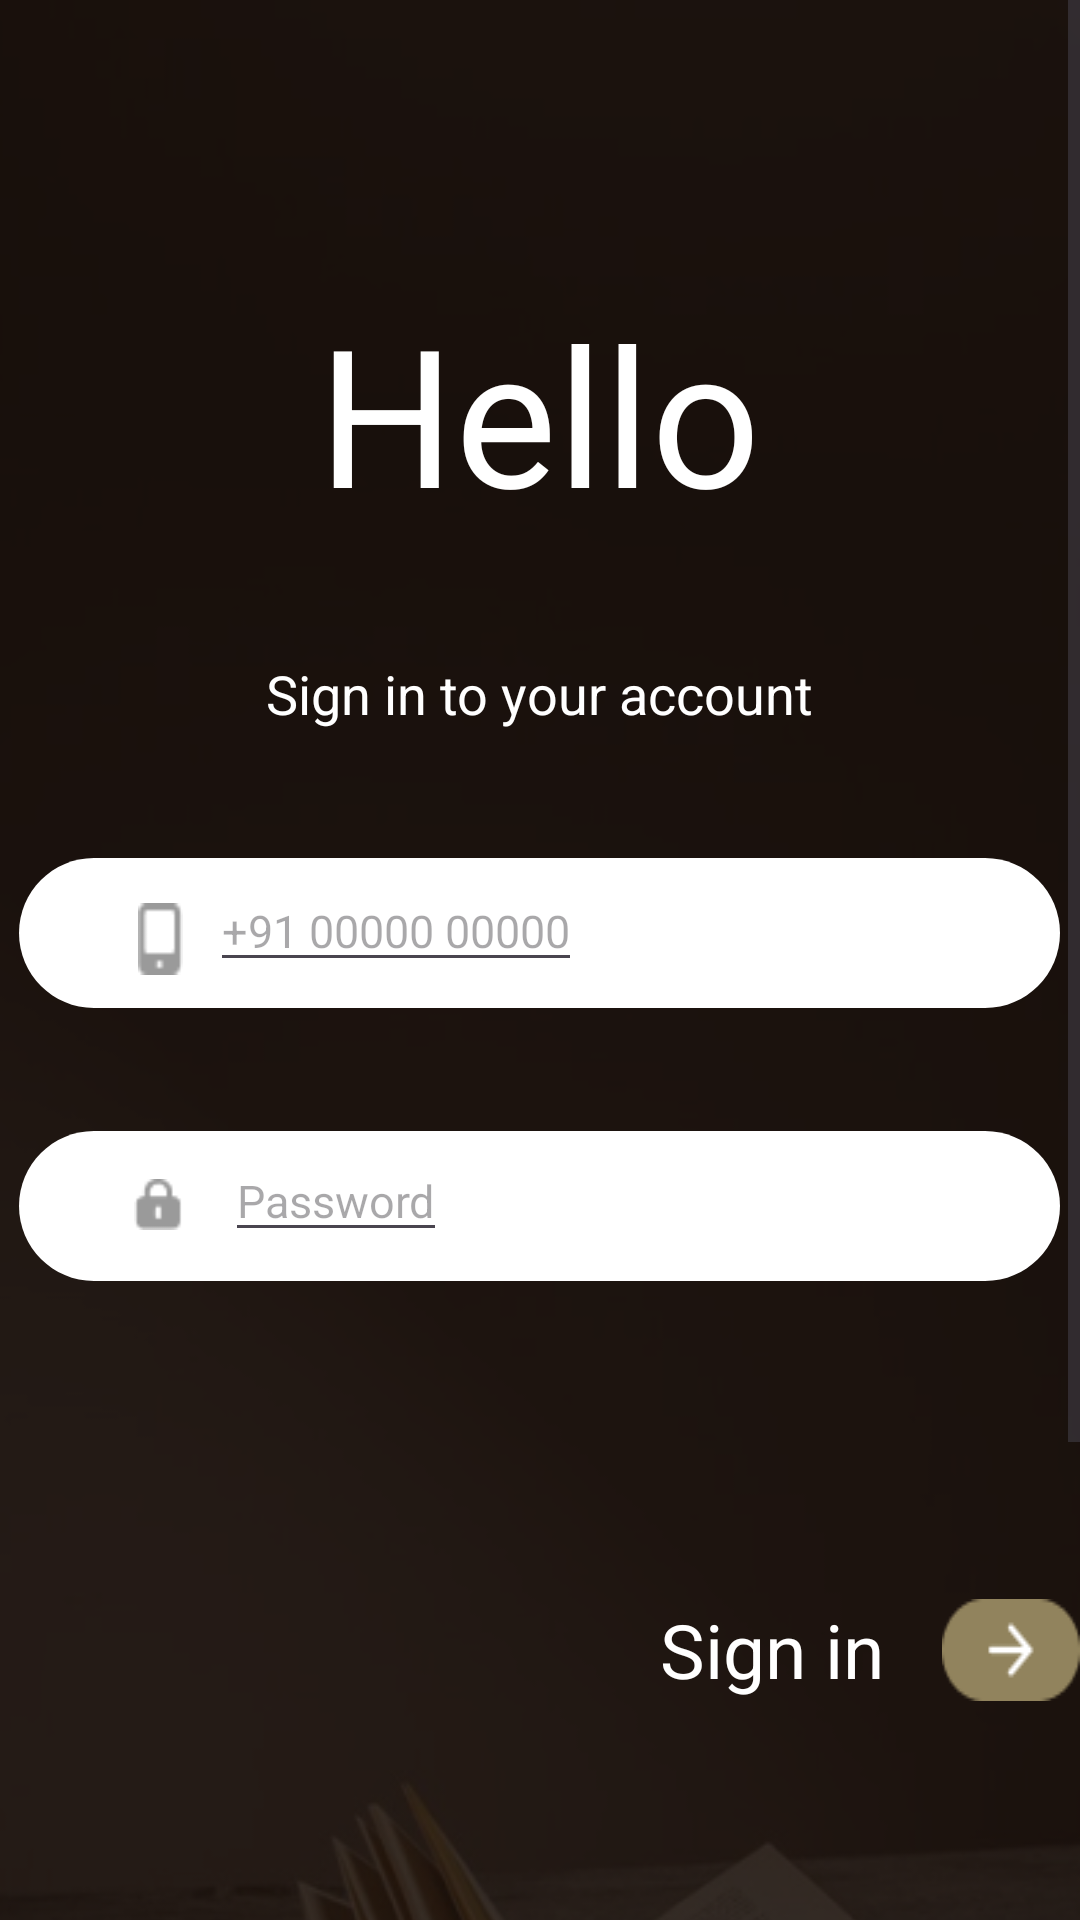

Reconstruct the res/layout file that produces this screen, plus the resources it refers to.
<!-- AndroidManifest.xml: application theme Theme.EBooks -->
<!-- res/layout/activity_login.xml -->
<?xml version="1.0" encoding="utf-8"?>
<ScrollView xmlns:android="http://schemas.android.com/apk/res/android"
    xmlns:app="http://schemas.android.com/apk/res-auto"
    xmlns:tools="http://schemas.android.com/tools"
    android:id="@+id/main_scrollview"
    android:layout_width="match_parent"
    android:layout_height="match_parent"
    tools:context=".Login_Activity">

    <RelativeLayout
        android:id="@+id/main"
        android:layout_width="match_parent"
        android:layout_height="wrap_content">

    <View
        android:id="@+id/image_23"
        android:layout_width="match_parent"
        android:layout_height="wrap_content"
        android:layout_alignParentTop="true"
        android:background="@drawable/group2" />

    <TextView
        android:id="@+id/hello"
        android:layout_width="203dp"
        android:layout_height="83dp"
        android:layout_centerHorizontal="true"
        android:layout_alignParentTop="true"
        android:layout_marginTop="95dp"
        android:text="@string/hello"
        android:textAppearance="@style/hello"
        android:gravity="center_horizontal|top"
        />


    <TextView
        android:id="@+id/sign_in_to_"
        android:layout_width="203dp"
        android:layout_height="26dp"
        android:layout_centerHorizontal="true"
        android:layout_alignParentTop="true"
        android:layout_marginTop="219dp"
        android:text="@string/sign_in_to_"
        android:textAppearance="@style/sign_in_to_"
        android:gravity="center_horizontal|top"
        />

    <View
        android:id="@+id/rectangle_1"
        android:layout_width="347dp"
        android:layout_height="50dp"
        android:layout_centerHorizontal="true"
        android:layout_alignParentTop="true"
        android:layout_marginTop="286dp"
        android:background="@drawable/rectangle_1"
        />


    <EditText
        android:id="@+id/username"
        android:layout_width="wrap_content"
        android:layout_height="wrap_content"
        android:layout_marginLeft="70dp"
        android:layout_marginTop="290dp"
        android:gravity="top"
        android:inputType="number"
        android:hint="@string/some_id"
        android:textAppearance="@style/username"
        android:textColor="@color/brown" />

            <View
                android:id="@+id/group"
                android:layout_width="14.86dp"
                android:layout_height="24dp"
                android:layout_marginTop="301dp"
                android:layout_marginLeft="46dp"
                android:background="@drawable/group6"
                />


    <View
        android:id="@+id/group_2"
        android:layout_width="347dp"
        android:layout_height="50dp"
        android:layout_centerHorizontal="true"
        android:layout_alignParentTop="true"
        android:layout_marginTop="377dp"
        android:background="@drawable/rectangle_1"

        />













    <TextView
        android:id="@+id/sign_in"
        android:layout_width="88dp"
        android:layout_height="34dp"
        android:layout_alignParentLeft="true"
        android:layout_marginLeft="220dp"
        android:layout_alignParentTop="true"
        android:layout_marginTop="533dp"
        android:text="@string/sign_in"
        android:textAppearance="@style/sign_in"
        android:gravity="top"
        />

    <View
        android:id="@+id/group_3"
        android:layout_width="56dp"
        android:layout_height="34dp"
        android:layout_alignParentLeft="true"
        android:layout_marginLeft="314dp"
        android:layout_alignParentTop="true"
        android:layout_marginTop="533dp"
        android:background="@drawable/group"

        />

    <EditText
        android:id="@+id/password"
        android:layout_width="wrap_content"
        android:layout_height="wrap_content"
        android:layout_alignParentLeft="true"
        android:layout_alignParentTop="true"
        android:layout_marginLeft="75.05dp"
        android:layout_marginTop="380dp"
        android:gravity="top"
        android:hint="@string/password"
        android:textAppearance="@style/password" />


    <View
        android:id="@+id/vector"
        android:layout_width="16.19dp"
        android:layout_height="17.05dp"
        android:layout_alignParentLeft="true"
        android:layout_alignParentTop="true"
        android:layout_marginTop="393dp"
        android:layout_marginLeft="44.82dp"
        android:background="@drawable/pass"
        />




    <TextView
        android:layout_width="wrap_content"
        android:layout_height="wrap_content"
        android:layout_alignParentLeft="true"
        android:layout_marginLeft="90dp"
        android:layout_alignParentTop="true"
        android:layout_marginTop="797dp"
        android:text="@string/don_t_have_"
        android:textAppearance="@style/don_t_have_"
        android:gravity="center_horizontal|top"
        />

        <TextView
            android:id="@+id/sign_up"
            android:layout_width="wrap_content"
            android:layout_height="wrap_content"
            android:layout_alignParentTop="true"
            android:layout_marginTop="797dp"
            android:layout_alignParentLeft="true"
            android:layout_marginLeft="280dp"
            android:text="@string/don_t_have_1"
            android:textColor="@color/coffee"
            android:textAppearance="@style/don_t_have_"
            android:gravity="center_horizontal|top"
            />

    </RelativeLayout>
    </ScrollView>
<!-- resources referenced by this layout -->
<resources>
  <color name="brown">#36271E</color>
  <color name="coffee">#8F8259</color>
  <!-- drawable group: png bitmap (drawable, 920 bytes) -->
  <!-- drawable group2: png bitmap (drawable, 106729 bytes) -->
  <!-- drawable group6: png bitmap (drawable, 326 bytes) -->
  <!-- drawable pass: png bitmap (drawable, 408 bytes) -->
  <!-- drawable rectangle_1 (drawable) -->
  <vector
      xmlns:android="http://schemas.android.com/apk/res/android"
      xmlns:aapt="http://schemas.android.com/aapt"
      android:width="347dp"
      android:height="50dp"
      android:viewportWidth="347"
      android:viewportHeight="50"
      >
      <group>
          <clip-path
              android:pathData="M25 0H322C335.807 0 347 11.1929 347 25C347 38.8071 335.807 50 322 50H25C11.1929 50 0 38.8071 0 25C0 11.1929 11.1929 0 25 0Z"
              />
          <path
              android:pathData="M0 0V50H347V0"
              android:fillColor="#FFFFFF"
              />
      </group>
  </vector>
  <string name="don_t_have_">
          Don\'t have an account?
      </string>
  <string name="don_t_have_1">
          SIGNUP
      </string>
  <string name="forgot_your">
          Forgot  your password?
      </string>
  <string name="hello">
          Hello
      </string>
  <string name="password">
          Password
      </string>
  <string name="sign_in">
          Sign in
      </string>
  <string name="sign_in_to_">
          Sign in to your account
      </string>
  <string name="some_id">
          +91 00000 00000
      </string>
  <style name="don_t_have_">
          <item name="android:textSize">18sp</item>
          <item name="android:textColor">#FFFFFF</item>
      </style>
  <style name="forgot_your">
          <item name="android:textSize">16sp</item>
          <item name="android:textColor">#BEBEBE</item>
      </style>
  <style name="hello">
          <item name="android:textSize">64sp</item>
          <item name="android:textColor">#FFFFFF</item>
      </style>
  <style name="password">
          <item name="android:textSize">15sp</item>
          <item name="android:textColor">#9A9A9A</item>
      </style>
  <style name="sign_in">
          <item name="android:textSize">25sp</item>
          <item name="android:textColor">#FFFFFF</item>
      </style>
  <style name="sign_in_to_">
          <item name="android:textSize">18sp</item>
          <item name="android:textColor">#FFFFFF</item>
      </style>
  <style name="username">
          <item name="android:textSize">15sp</item>
          <item name="android:textColor">#9A9A9A</item>
      </style>
  <style name="Theme.EBooks" parent="Base.Theme.EBooks" />
  <style name="Base.Theme.EBooks" parent="Theme.Material3.DayNight.NoActionBar">
          
          
      </style>
</resources>
